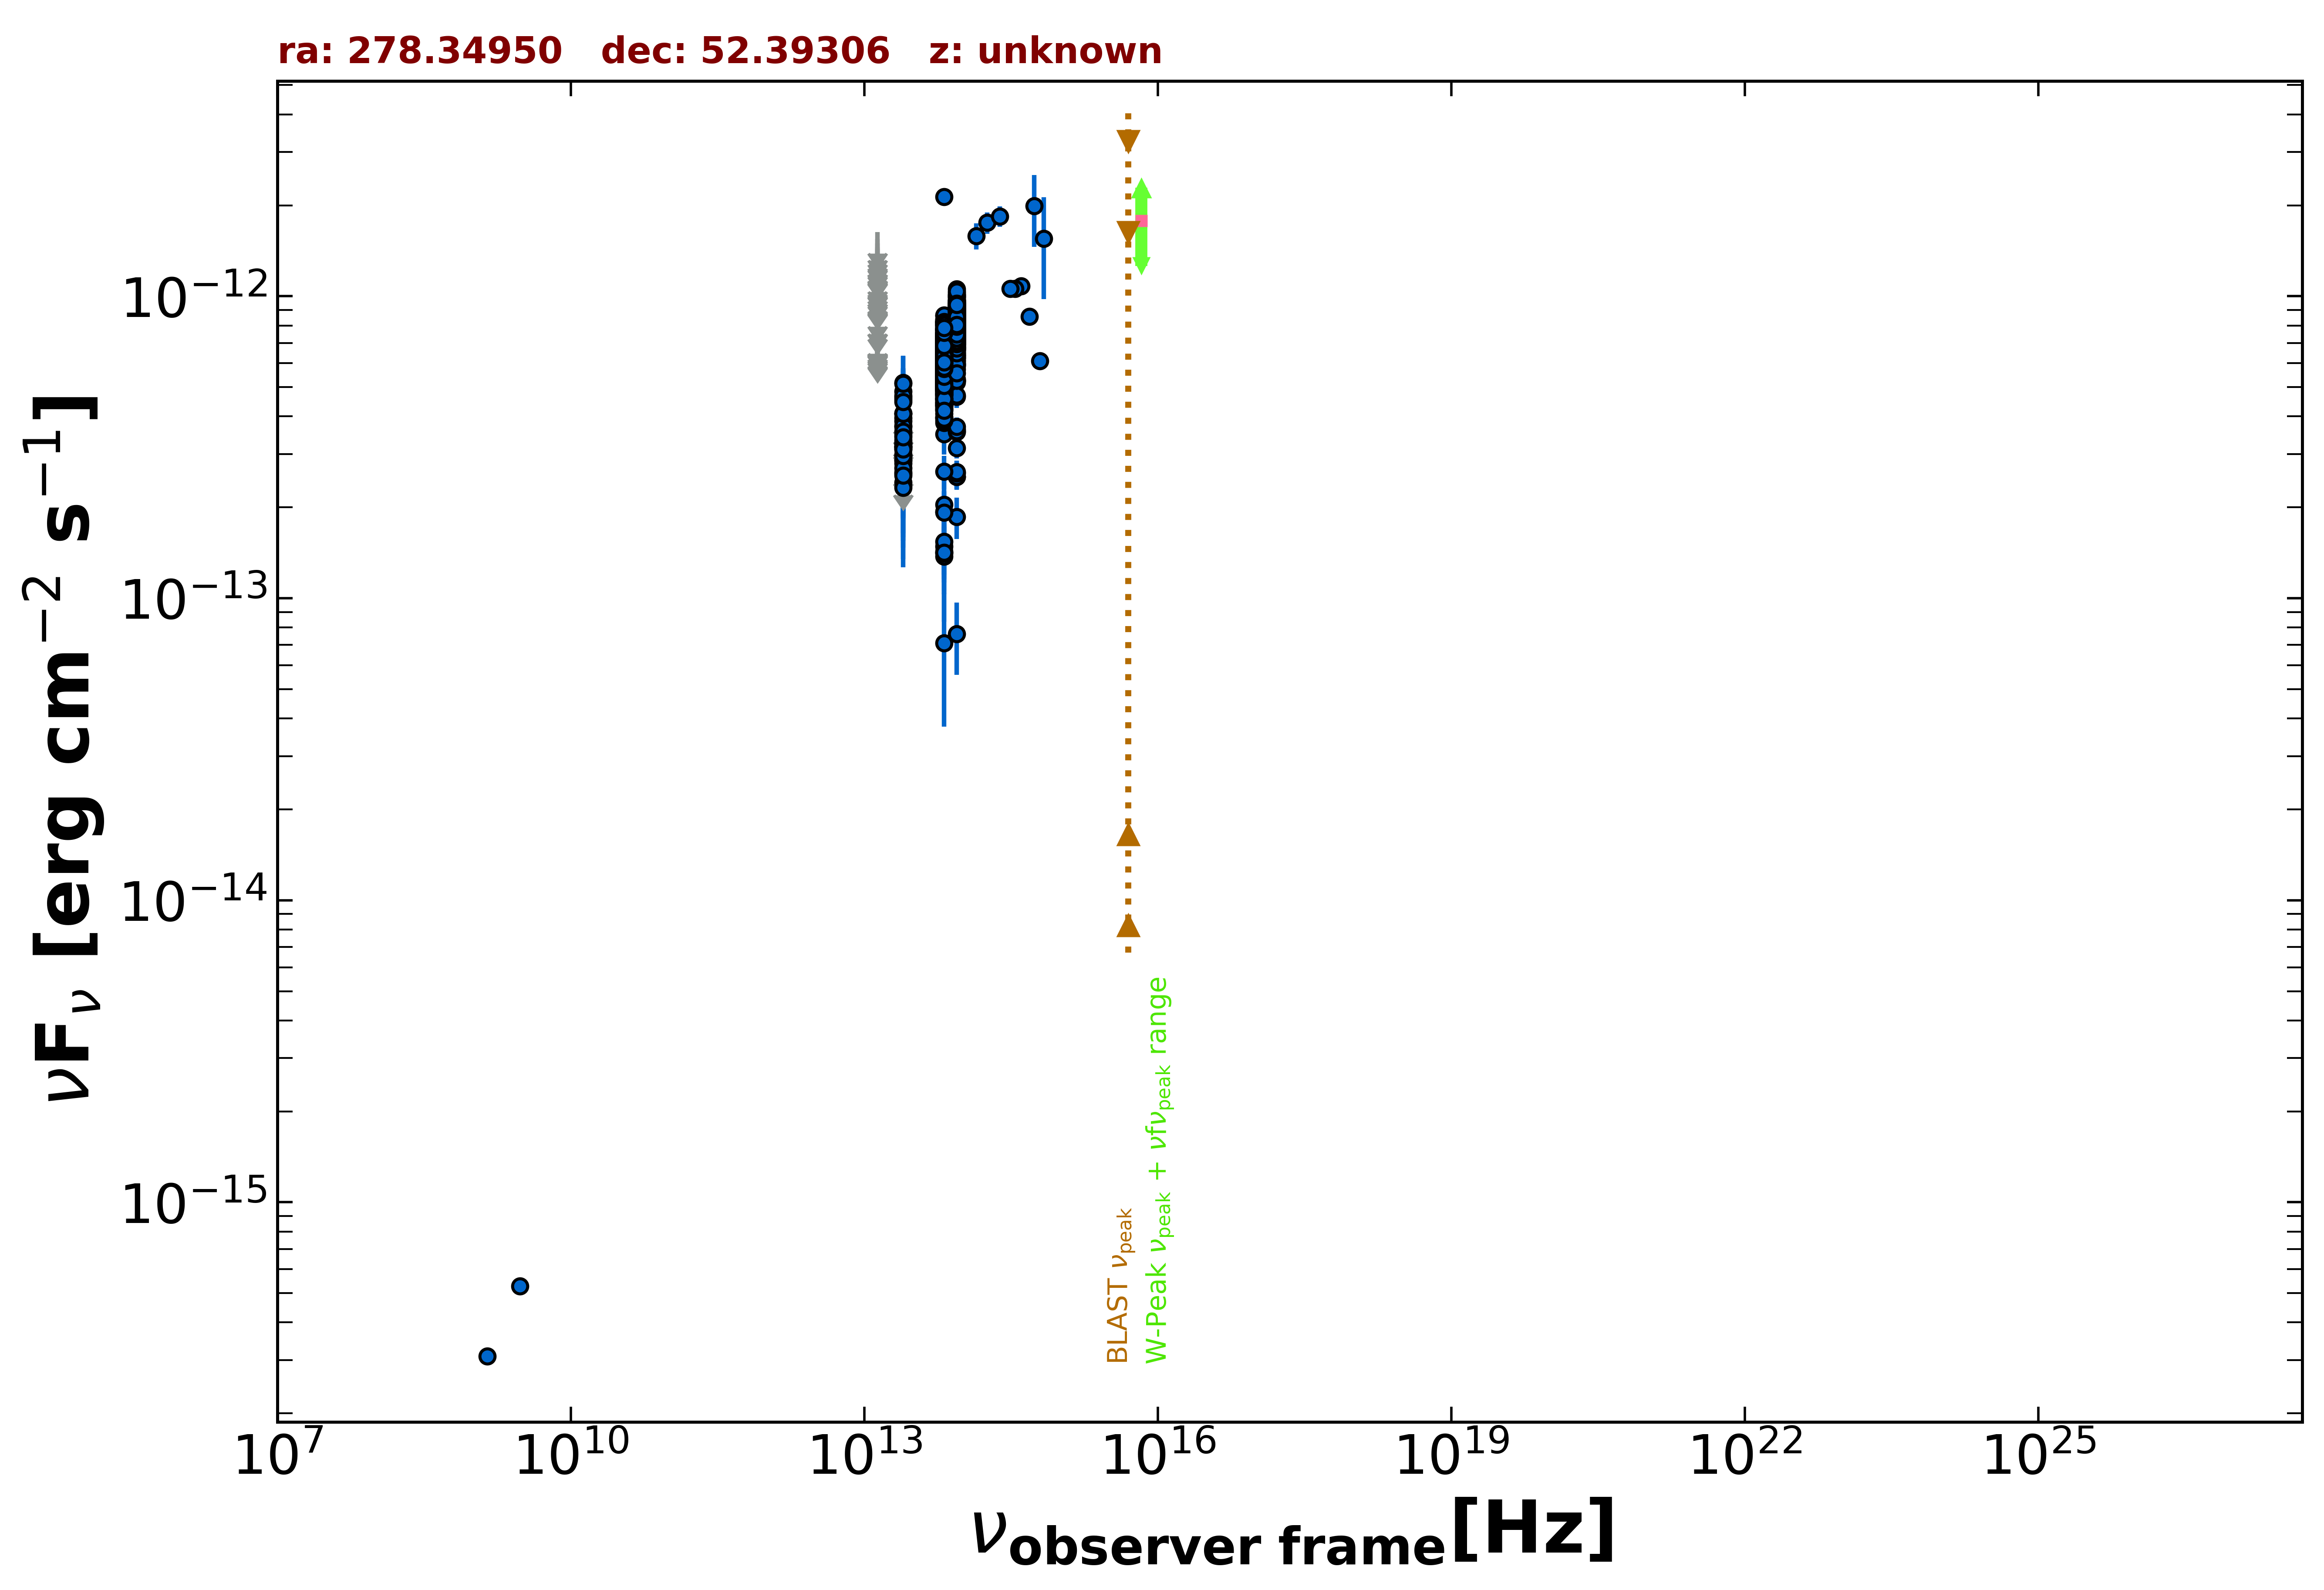

The table this chart was drawn from, first rows:
freq., flux, err_flux, MJD_start, MJD_end, flag, catalog, reference
1.400e+09, 3.094e-16, 1.120e-17, 55000, 55000, , NVSS, Condon et al. 1998  AJ  115  1693
3.000e+09, 5.285e-16, 7.900e-18, 55000, 55000, , VLASSQL, Gordon et al. 2021  ApJS  255  30
1.389e+14, 1.585e-12, 1.565e-13, 55000, 55000, , 2MASS, Skrutskie et al. 2006  AJ  131  1163
1.804e+14, 1.754e-12, 1.425e-13, 55000, 55000, , 2MASS, Skrutskie et al. 2006  AJ  131  1163
2.427e+14, 1.839e-12, 1.425e-13, 55000, 55000, , 2MASS, Skrutskie et al. 2006  AJ  131  1163
8.817e+13, 7.371e-13, 2.800e-15, 55000, 55000, , UNWISE, Schlafly et al. 2019  ApJS  240  30
6.517e+13, 6.543e-13, 3.500e-15, 55000, 55000, , UNWISE, Schlafly et al. 2019  ApJS  240  30
8.817e+13, 8.711e-13, 1.925e-14, 55000, 55000, , WISE, Wright et al. 2010  AJ  140  1868
6.517e+13, 7.110e-13, 1.575e-14, 55000, 55000, , WISE, Wright et al. 2010  AJ  140  1868
2.498e+13, 3.182e-13, 2.350e-14, 55000, 55000, , WISE, Wright et al. 2010  AJ  140  1868
1.363e+13, 2.726e-13, 7.550e-14, 55000, 55000, , WISE, Wright et al. 2010  AJ  140  1868
8.817e+13, 8.591e-13, 3.170e-14, 56940, 56940, , NEOWISE, Mainzer et al. 2014  ApJ  792  30
6.517e+13, 5.795e-13, 3.900e-14, 56940, 56940, , NEOWISE, Mainzer et al. 2014  ApJ  792  30
8.817e+13, 7.900e-13, 3.420e-14, 56941, 56941, , NEOWISE, Mainzer et al. 2014  ApJ  792  30
6.517e+13, 6.437e-13, 5.345e-14, 56941, 56941, , NEOWISE, Mainzer et al. 2014  ApJ  792  30
8.817e+13, 8.018e-13, 3.915e-14, 56941, 56941, , NEOWISE, Mainzer et al. 2014  ApJ  792  30
6.517e+13, 6.141e-13, 4.420e-14, 56941, 56941, , NEOWISE, Mainzer et al. 2014  ApJ  792  30
8.817e+13, 8.197e-13, 3.170e-14, 56942, 56942, , NEOWISE, Mainzer et al. 2014  ApJ  792  30
6.517e+13, 6.550e-13, 3.925e-14, 56942, 56942, , NEOWISE, Mainzer et al. 2014  ApJ  792  30
8.817e+13, 8.938e-13, 4.695e-14, 56941, 56941, , NEOWISE, Mainzer et al. 2014  ApJ  792  30
6.517e+13, 6.250e-13, 4.670e-14, 56941, 56941, , NEOWISE, Mainzer et al. 2014  ApJ  792  30
8.817e+13, 8.930e-13, 3.375e-14, 56942, 56942, , NEOWISE, Mainzer et al. 2014  ApJ  792  30
6.517e+13, 5.418e-13, 5.545e-14, 56942, 56942, , NEOWISE, Mainzer et al. 2014  ApJ  792  30
8.817e+13, 8.568e-13, 3.315e-14, 56942, 56942, , NEOWISE, Mainzer et al. 2014  ApJ  792  30
6.517e+13, 6.629e-13, 3.850e-14, 56942, 56942, , NEOWISE, Mainzer et al. 2014  ApJ  792  30
8.817e+13, 8.560e-13, 3.550e-14, 56942, 56942, , NEOWISE, Mainzer et al. 2014  ApJ  792  30
6.517e+13, 6.261e-13, 4.270e-14, 56942, 56942, , NEOWISE, Mainzer et al. 2014  ApJ  792  30
8.817e+13, 8.129e-13, 3.220e-14, 56941, 56941, , NEOWISE, Mainzer et al. 2014  ApJ  792  30
6.517e+13, 6.916e-13, 3.890e-14, 56941, 56941, , NEOWISE, Mainzer et al. 2014  ApJ  792  30
8.817e+13, 8.092e-13, 3.580e-14, 56942, 56942, , NEOWISE, Mainzer et al. 2014  ApJ  792  30
6.517e+13, 6.348e-13, 4.210e-14, 56942, 56942, , NEOWISE, Mainzer et al. 2014  ApJ  792  30
8.817e+13, 8.380e-13, 3.785e-14, 56941, 56941, , NEOWISE, Mainzer et al. 2014  ApJ  792  30
6.517e+13, 7.417e-13, 5.540e-14, 56941, 56941, , NEOWISE, Mainzer et al. 2014  ApJ  792  30
8.817e+13, 7.937e-13, 3.215e-14, 56942, 56942, , NEOWISE, Mainzer et al. 2014  ApJ  792  30
6.517e+13, 6.085e-13, 4.150e-14, 56942, 56942, , NEOWISE, Mainzer et al. 2014  ApJ  792  30
8.817e+13, 8.280e-13, 3.355e-14, 56942, 56942, , NEOWISE, Mainzer et al. 2014  ApJ  792  30
6.517e+13, 5.990e-13, 3.750e-14, 56942, 56942, , NEOWISE, Mainzer et al. 2014  ApJ  792  30
8.817e+13, 8.481e-13, 3.285e-14, 56942, 56942, , NEOWISE, Mainzer et al. 2014  ApJ  792  30
6.517e+13, 6.389e-13, 5.895e-14, 56942, 56942, , NEOWISE, Mainzer et al. 2014  ApJ  792  30
8.817e+13, 8.349e-13, 3.310e-14, 56942, 56942, , NEOWISE, Mainzer et al. 2014  ApJ  792  30
6.517e+13, 6.697e-13, 4.815e-14, 56942, 56942, , NEOWISE, Mainzer et al. 2014  ApJ  792  30
8.817e+13, 8.380e-13, 3.165e-14, 56942, 56942, , NEOWISE, Mainzer et al. 2014  ApJ  792  30
6.517e+13, 6.635e-13, 3.855e-14, 56942, 56942, , NEOWISE, Mainzer et al. 2014  ApJ  792  30
8.817e+13, 8.107e-13, 4.185e-14, 56942, 56942, , NEOWISE, Mainzer et al. 2014  ApJ  792  30
6.517e+13, 5.689e-13, 4.195e-14, 56942, 56942, , NEOWISE, Mainzer et al. 2014  ApJ  792  30
8.817e+13, 8.679e-13, 4.315e-14, 56941, 56941, , NEOWISE, Mainzer et al. 2014  ApJ  792  30
6.517e+13, 6.227e-13, 4.075e-14, 56941, 56941, , NEOWISE, Mainzer et al. 2014  ApJ  792  30
8.817e+13, 7.333e-13, 3.375e-14, 56942, 56942, , NEOWISE, Mainzer et al. 2014  ApJ  792  30
6.517e+13, 6.192e-13, 4.110e-14, 56942, 56942, , NEOWISE, Mainzer et al. 2014  ApJ  792  30
8.817e+13, 8.938e-13, 3.375e-14, 56941, 56941, , NEOWISE, Mainzer et al. 2014  ApJ  792  30
6.517e+13, 5.990e-13, 4.310e-14, 56941, 56941, , NEOWISE, Mainzer et al. 2014  ApJ  792  30
8.817e+13, 8.107e-13, 3.435e-14, 57121, 57121, , NEOWISE, Mainzer et al. 2014  ApJ  792  30
6.517e+13, 7.514e-13, 4.850e-14, 57121, 57121, , NEOWISE, Mainzer et al. 2014  ApJ  792  30
8.817e+13, 7.714e-13, 3.410e-14, 57122, 57122, , NEOWISE, Mainzer et al. 2014  ApJ  792  30
6.517e+13, 6.273e-13, 5.030e-14, 57122, 57122, , NEOWISE, Mainzer et al. 2014  ApJ  792  30
8.817e+13, 8.114e-13, 3.740e-14, 57122, 57122, , NEOWISE, Mainzer et al. 2014  ApJ  792  30
6.517e+13, 6.307e-13, 5.175e-14, 57122, 57122, , NEOWISE, Mainzer et al. 2014  ApJ  792  30
8.817e+13, 8.085e-13, 3.575e-14, 57123, 57123, , NEOWISE, Mainzer et al. 2014  ApJ  792  30
6.517e+13, 6.815e-13, 4.525e-14, 57123, 57123, , NEOWISE, Mainzer et al. 2014  ApJ  792  30
8.817e+13, 7.915e-13, 3.355e-14, 57120, 57120, , NEOWISE, Mainzer et al. 2014  ApJ  792  30
... 1,424 more rows
